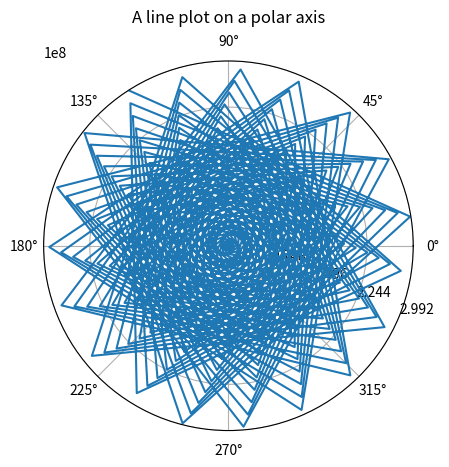

This chart was generated by the following Python code:
import numpy as np
import matplotlib.pyplot as plt

# astronomical unit  [km]
au = 1.496e8
# solar wind speed [km/s]
v = 500/3600
# angular velocity sun [1/s]
omega = 2.9e-4 #2*np.pi/27.28/86400 # 2.9e-4
print(omega)

# step size
stepsize = 1e6

'''Irgendwas funktioniert mit dem Omega nicht!!!'''


r = np.arange(0, 2*au, step=stepsize)


# Sonnenwind bewegt sich mit v radial nach außen. Die Zeit berechnet sich als r/v
# Ankunft an 1 au:
t_arrival = au/v

# theta = 2*np.pi*omega*np.linspace(0,t_arrival,steps)
theta = omega*r/v
# theta = np.degrees(theta)
print(r)


fig, ax = plt.subplots(subplot_kw={'projection': 'polar'})
ax.plot(theta, r)
ax.set_rmax(2*au)
ax.set_rticks(np.array([0.5, 1, 1.5, 2])*au)  # Less radial ticks
ax.set_rlabel_position(-22.5)  # Move radial labels away from plotted line
ax.grid(True)

ax.set_title("A line plot on a polar axis", va='bottom')
plt.show()